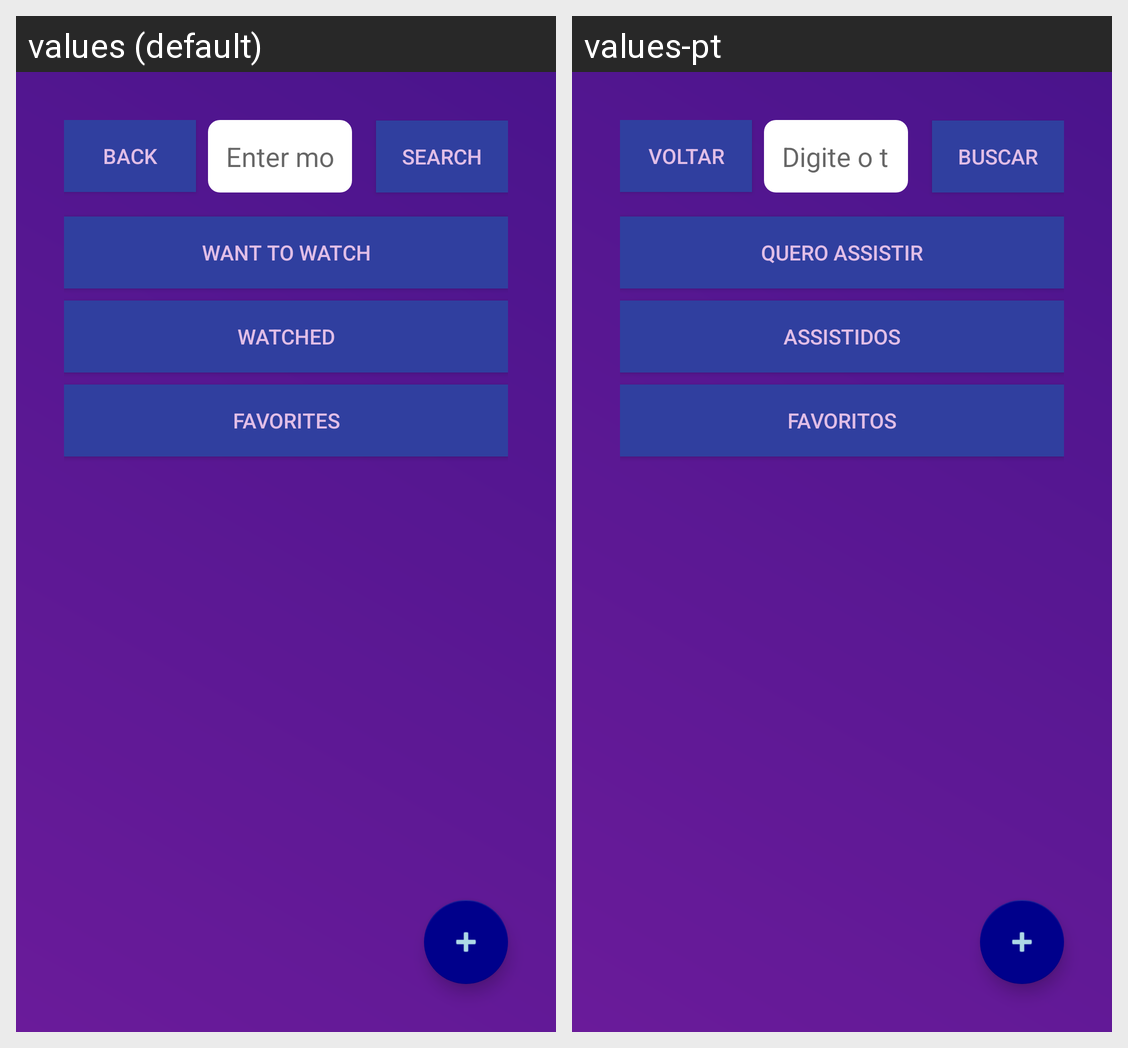

This grid shows one Android layout under two languages. Give, for every string resource on the screen, its name, the default text and each shown locale's text.
Android screen res/layout/activity_main.xml rendered under 2 locales, left to right: values (default), values-pt. Device: Nexus 5 (rendered at 1080×1920; each locale shown at half size, 540×960, under a caption strip naming it); theme Theme.MovieData.
Strings drawn on this screen, with the default value and each locale's value (text and hints the layout hard-codes, and strings that could not be matched under every locale, appear in the picture but are not listed):

btn_back
  values: Back
  values-pt: Voltar

hint_enter_movie_title
  values: Enter movie title
  values-pt: Digite o título do filme

btn_search
  values: Search
  values-pt: Buscar

btn_want_to_watch
  values: Want to Watch
  values-pt: Quero Assistir

btn_watched
  values: Watched
  values-pt: Assistidos

btn_favorites
  values: Favorites
  values-pt: Favoritos
